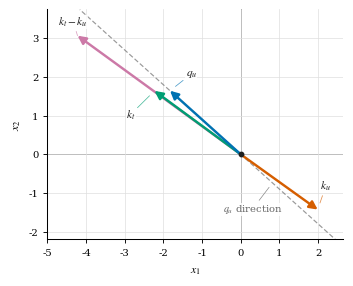

This figure's Python source: (Note: this script raises an exception after producing the figure.)
"""Vector-geometry figure for the Mechanism section.

Plots the learned query/key vectors of learned_log_e200 seed 1 exactly in the
2-D (d=2) plane: q_u, k_t, k_u, and the difference k_t - k_u. Shows that q_u is
nearly collinear with k_t - k_u, that k_t projects positively onto q_u (a > 0)
and k_u negatively (b < 0). Palette matches the report's other figures
(default matplotlib color cycle); identity is carried by legend + position,
not color alone.
"""

import argparse
from pathlib import Path

import matplotlib
matplotlib.use("Agg", force=True)
import matplotlib.pyplot as plt
import numpy as np

matplotlib.rcParams.update({
    "pdf.fonttype": 42,
    "ps.fonttype": 42,
    "font.family": "serif",
    "font.serif": ["Times New Roman", "Times", "DejaVu Serif"],
    "mathtext.fontset": "stix",
})

OUT = Path("D:/03_Coding/microLLM-generalization/infinite_generalization/documents/figures")
OUT2 = Path("D:/03_Coding/microLLM-generalization/infinite_generalization/documents/latex")

# learned_log_e200, seed 1 (matches the vectors printed in the Mechanism section)
q_u = np.array([-1.830, 1.646])
k_t = np.array([-2.232, 1.642])
k_u = np.array([1.990, -1.428])
diff = k_t - k_u  # (-4.222, 3.070)

# Colorblind-safe palette shared with the results figure.
VECS = [
    (r"$q_u$", q_u, "#0072B2"),
    (r"$k_t$", k_t, "#009E73"),
    (r"$k_u$", k_u, "#D55E00"),
    (r"$k_t-k_u$", diff, "#CC79A7"),
]

def plot_mechanism(*, preview=False):
    fig, ax = plt.subplots(figsize=(3.5, 2.85))

    # Query direction (the score axis): a dashed line through the origin.
    qhat = q_u / np.linalg.norm(q_u)
    line_length = 5.6
    ax.plot(
        [-line_length * qhat[0], line_length * qhat[0]],
        [-line_length * qhat[1], line_length * qhat[1]],
        color="#777777",
        ls=(0, (4, 2)),
        lw=0.85,
        alpha=0.75,
        zorder=1,
    )

    # Draw overlapping shafts from back to front, with compact arrowheads.
    arrows = [
        (diff, "#CC79A7", 2),
        (k_t, "#009E73", 3),
        (k_u, "#D55E00", 4),
        (q_u, "#0072B2", 5),
    ]
    for vector, color, zorder in arrows:
        ax.annotate(
            "",
            xy=(vector[0], vector[1]),
            xytext=(0.0, 0.0),
            arrowprops=dict(
                arrowstyle="-|>",
                color=color,
                lw=1.75,
                shrinkA=0,
                shrinkB=0,
                mutation_scale=12,
            ),
            zorder=zorder,
        )

    # Direct labels sit in open regions and use light leader lines so that the
    # clustered arrowheads remain unobstructed.
    label_specs = [
        (r"$k_t-k_u$", diff, (-4.72, 3.43), "left", "center", "#CC79A7"),
        (r"$k_t$", k_t, (-2.85, 1.03), "center", "center", "#009E73"),
        (r"$q_u$", q_u, (-1.28, 2.08), "center", "center", "#0072B2"),
        (r"$k_u$", k_u, (2.20, -0.82), "center", "center", "#D55E00"),
    ]
    for label, vector, position, horizontal, vertical, color in label_specs:
        ax.annotate(
            label,
            xy=vector,
            xytext=position,
            textcoords="data",
            ha=horizontal,
            va=vertical,
            fontsize=8.2,
            color="#222222",
            bbox=dict(facecolor="white", edgecolor="none", alpha=0.82, pad=0.15),
            arrowprops=dict(
                arrowstyle="-",
                color=color,
                alpha=0.7,
                lw=0.55,
                shrinkA=2,
                shrinkB=5,
            ),
            zorder=6,
        )

    direction_point = np.array([0.82, 0.82 * (qhat[1] / qhat[0])])
    ax.annotate(
        r"$q_u$ direction",
        xy=direction_point,
        xytext=(0.30, -1.42),
        textcoords="data",
        ha="center",
        va="center",
        fontsize=7.2,
        color="#666666",
        bbox=dict(facecolor="white", edgecolor="none", alpha=0.82, pad=0.15),
        arrowprops=dict(
            arrowstyle="-",
            color="#888888",
            lw=0.5,
            shrinkA=2,
            shrinkB=4,
        ),
        zorder=6,
    )

    # Axes through the origin and light structural grid.
    ax.axhline(0, color="#777777", lw=0.7, zorder=0)
    ax.axvline(0, color="#777777", lw=0.7, zorder=0)
    ax.scatter([0], [0], color="#202020", s=10, zorder=6)
    ax.set_axisbelow(True)
    ax.grid(True, color="#DEDEDE", linewidth=0.5)
    ax.set_aspect("equal")
    ax.set_xlim(-5.0, 2.65)
    ax.set_ylim(-2.2, 3.75)
    ax.set_xlabel(r"$x_1$", fontsize=8.5)
    ax.set_ylabel(r"$x_2$", fontsize=8.5)
    ax.tick_params(axis="both", labelsize=7.2, width=0.65, length=3)
    ax.spines["top"].set_visible(False)
    ax.spines["right"].set_visible(False)
    ax.spines["left"].set_linewidth(0.75)
    ax.spines["bottom"].set_linewidth(0.75)
    fig.subplots_adjust(left=0.14, right=0.985, top=0.975, bottom=0.16)

    suffix = "_preview" if preview else ""
    stem = f"final_report_mechanism_vectors{suffix}"
    pdf_path = OUT2 / f"{stem}.pdf"
    png_dir = OUT2 if preview else OUT
    png_path = png_dir / f"{stem}.png"
    fig.savefig(pdf_path, bbox_inches="tight", pad_inches=0.02)
    fig.savefig(png_path, dpi=300, bbox_inches="tight", pad_inches=0.02)
    plt.close(fig)
    print("wrote", pdf_path)
    print("wrote", png_path)


def parse_args():
    parser = argparse.ArgumentParser(description=__doc__)
    parser.add_argument(
        "--preview",
        action="store_true",
        help="Write separate preview files without replacing report figures.",
    )
    return parser.parse_args()


if __name__ == "__main__":
    args = parse_args()
    plot_mechanism(preview=args.preview)
